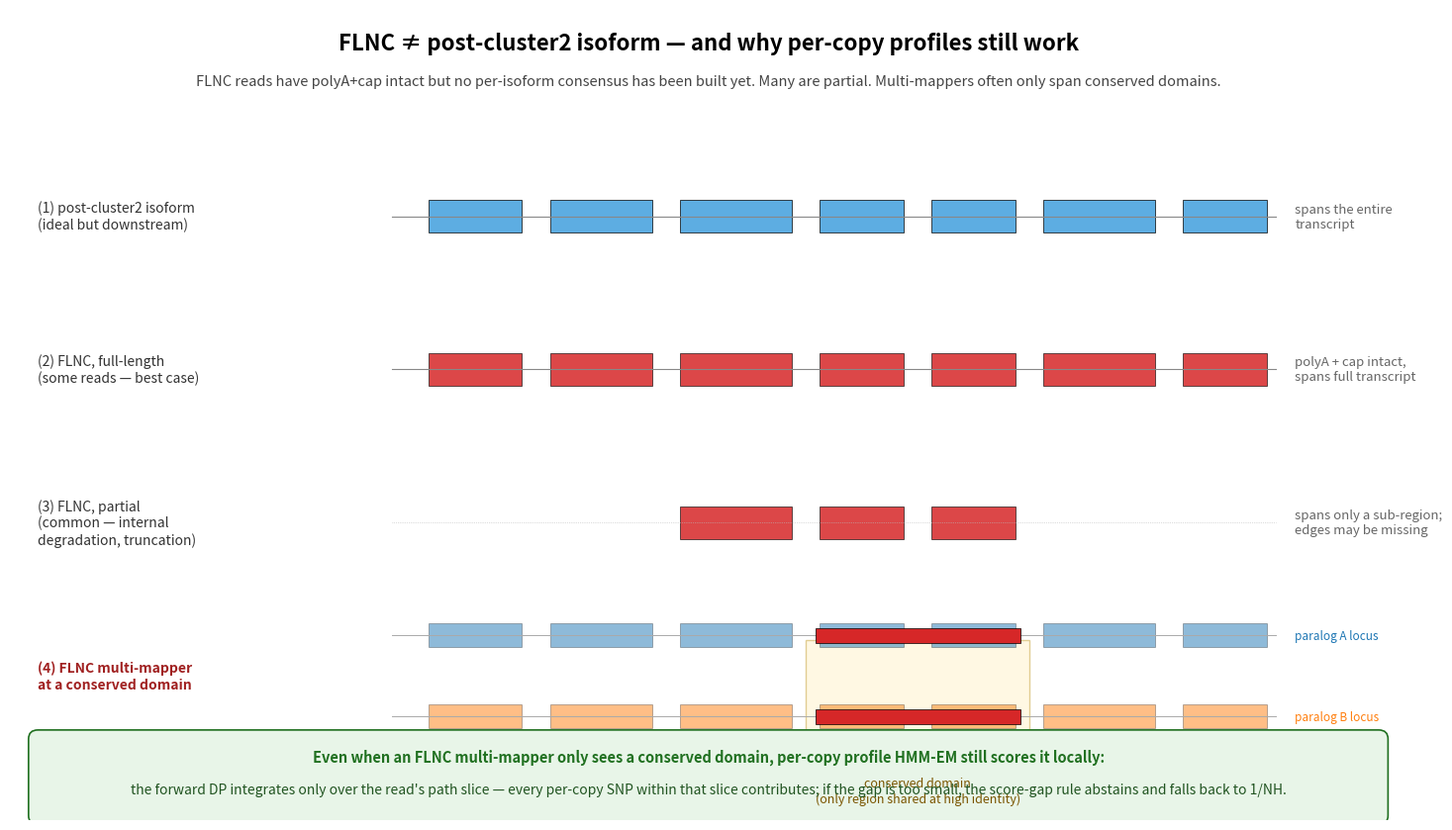

This figure's Python source: (Note: this script raises an exception after producing the figure.)
#!/usr/bin/env python3
"""FLNC ≠ post-cluster2 isoform.

Advisor clarification: FLNC reads are Full-Length Non-Concatemer reads from
the IsoSeq pipeline — they have polyA + 5' cap signals intact, but they have
NOT been collapsed to per-isoform consensus by `isoseq cluster2`. Two
implications:

1. An FLNC read may NOT span the full transcript — it can be a partial
   sub-sequence. Truncations and 5'/3' biases are common.
2. A multi-mapping FLNC read may only span a CONSERVED DOMAIN shared
   across paralogs (the only region where they look alike).

Why per-copy profile HMM-EM still works in case (2): scoring is local along
the path the read covers. SNPs WITHIN that conserved domain still tip the
forward log-likelihood — even if the read never sees the easy paralog-
distinguishing 5' or 3' UTRs."""
import matplotlib.pyplot as plt
import matplotlib.patches as patches
from matplotlib.patches import FancyBboxPatch

fig, ax = plt.subplots(figsize=(15, 8.5))
ax.set_xlim(0, 15)
ax.set_ylim(0, 9.0)
ax.axis('off')

ax.text(7.5, 8.55, "FLNC ≠ post-cluster2 isoform — and why per-copy profiles still work",
        fontsize=16, fontweight='bold', ha='center')
ax.text(7.5, 8.15,
        "FLNC reads have polyA+cap intact but no per-isoform consensus has been built yet. "
        "Many are partial. Multi-mappers often only span conserved domains.",
        fontsize=10.5, ha='center', color='#444')

# Three rows of illustrations — exons start at x=4.5 to leave room for row labels.
EX_LEFT = 4.5
exon_xs = [(EX_LEFT + 0.0, EX_LEFT + 1.0),
           (EX_LEFT + 1.3, EX_LEFT + 2.4),
           (EX_LEFT + 2.7, EX_LEFT + 3.9),
           (EX_LEFT + 4.2, EX_LEFT + 5.1),
           (EX_LEFT + 5.4, EX_LEFT + 6.3),
           (EX_LEFT + 6.6, EX_LEFT + 7.8),
           (EX_LEFT + 8.1, EX_LEFT + 9.0)]
TRACK_LEFT = EX_LEFT - 0.4
TRACK_RIGHT = EX_LEFT + 9.1
exon_color_paralog_A = '#1f77b4'
exon_color_paralog_B = '#ff7f0e'

# ── Row 1: cluster2 isoform = full-length consensus ─────────────────────────
y1 = 6.7
ax.text(0.3, y1, "(1) post-cluster2 isoform\n(ideal but downstream)",
        fontsize=10, ha='left', va='center', color='#333')
# transcript backbone
ax.plot([TRACK_LEFT, TRACK_RIGHT], [y1, y1], color='#888', lw=0.8)
for x0, x1 in exon_xs:
    ax.add_patch(patches.Rectangle((x0, y1 - 0.18), x1 - x0, 0.36,
                                   facecolor='#5dade2', edgecolor='black', lw=0.5))
ax.text(TRACK_RIGHT + 0.2, y1, "spans the entire\ntranscript",
        fontsize=9.5, color='#666', va='center', fontstyle='italic')

# ── Row 2: full-length FLNC read (still possible) ───────────────────────────
y2 = 5.0
ax.text(0.3, y2, "(2) FLNC, full-length\n(some reads — best case)",
        fontsize=10, ha='left', va='center', color='#333')
ax.plot([TRACK_LEFT, TRACK_RIGHT], [y2, y2], color='#888', lw=0.8)
for x0, x1 in exon_xs:
    ax.add_patch(patches.Rectangle((x0, y2 - 0.18), x1 - x0, 0.36,
                                   facecolor='#d62728', alpha=0.85,
                                   edgecolor='black', lw=0.5))
ax.text(TRACK_RIGHT + 0.2, y2, "polyA + cap intact,\nspans full transcript",
        fontsize=9.5, color='#666', va='center', fontstyle='italic')

# ── Row 3: PARTIAL FLNC read ────────────────────────────────────────────────
y3 = 3.3
ax.text(0.3, y3, "(3) FLNC, partial\n(common — internal\ndegradation, truncation)",
        fontsize=10, ha='left', va='center', color='#333')
ax.plot([TRACK_LEFT, TRACK_RIGHT], [y3, y3], color='#bbb', lw=0.5, linestyle=':')
# only middle 3 exons present
for x0, x1 in exon_xs[2:5]:
    ax.add_patch(patches.Rectangle((x0, y3 - 0.18), x1 - x0, 0.36,
                                   facecolor='#d62728', alpha=0.85,
                                   edgecolor='black', lw=0.5))
ax.text(TRACK_RIGHT + 0.2, y3, "spans only a sub-region;\nedges may be missing",
        fontsize=9.5, color='#666', va='center', fontstyle='italic')

# ── Row 4: multi-mapper at a conserved domain ───────────────────────────────
y4 = 1.6
ax.text(0.3, y4, "(4) FLNC multi-mapper\nat a conserved domain",
        fontsize=10, ha='left', va='center', color='#a02020', fontweight='bold')
# Two paralog tracks at this row, one slightly above + below
y4a = y4 + 0.45
y4b = y4 - 0.45
ax.text(TRACK_RIGHT + 0.2, y4a, "paralog A locus",
        fontsize=8.5, color=exon_color_paralog_A, va='center')
ax.text(TRACK_RIGHT + 0.2, y4b, "paralog B locus",
        fontsize=8.5, color=exon_color_paralog_B, va='center')
# paralog A backbone + exons
ax.plot([TRACK_LEFT, TRACK_RIGHT], [y4a, y4a], color='#aaa', lw=0.7)
for x0, x1 in exon_xs:
    ax.add_patch(patches.Rectangle((x0, y4a - 0.13), x1 - x0, 0.26,
                                   facecolor=exon_color_paralog_A, alpha=0.5,
                                   edgecolor='black', lw=0.4))
# paralog B backbone + exons
ax.plot([TRACK_LEFT, TRACK_RIGHT], [y4b, y4b], color='#aaa', lw=0.7)
for x0, x1 in exon_xs:
    ax.add_patch(patches.Rectangle((x0, y4b - 0.13), x1 - x0, 0.26,
                                   facecolor=exon_color_paralog_B, alpha=0.5,
                                   edgecolor='black', lw=0.4))

# Highlight conserved-domain region (e.g. exons 4 + 5)
cd_x0 = exon_xs[3][0] - 0.15
cd_x1 = exon_xs[4][1] + 0.15
ax.add_patch(patches.Rectangle((cd_x0, y4b - 0.7), cd_x1 - cd_x0, 1.55,
                               facecolor='#fff3cd', alpha=0.55,
                               edgecolor='#caa845', lw=1.0,
                               zorder=0))
ax.text((cd_x0 + cd_x1)/2, y4b - 0.95, "conserved domain\n(only region shared at high identity)",
        fontsize=9, ha='center', color='#7a5500')

# Show the read mapping to BOTH paralogs in the conserved domain
for y in [y4a, y4b]:
    rd = patches.Rectangle((cd_x0 + 0.10, y - 0.08), cd_x1 - cd_x0 - 0.20, 0.16,
                            facecolor='#d62728', edgecolor='black', lw=0.5,
                            zorder=3)
    ax.add_patch(rd)

# Right-side commentary
commentary = FancyBboxPatch((0.3, 0.05), 14.4, 0.85,
                            boxstyle="round,pad=0.10",
                            facecolor='#e8f5e8', edgecolor='#207020', lw=1.2)
ax.add_patch(commentary)
ax.text(7.5, 0.65,
        "Even when an FLNC multi-mapper only sees a conserved domain, per-copy profile HMM-EM still scores it locally:",
        fontsize=10.5, ha='center', fontweight='bold', color='#207020')
ax.text(7.5, 0.30,
        "the forward DP integrates only over the read's path slice — every per-copy SNP within that slice contributes; "
        "if the gap is too small, the score-gap rule abstains and falls back to 1/NH.",
        fontsize=10, ha='center', color='#225522', fontstyle='italic')

plt.tight_layout()
plt.savefig('/scratch/jxi21/Assembler/Rustle/bench/meeting_2026_05_06_hmm_em/08_flnc_partial_coverage.png',
            dpi=160, bbox_inches='tight')
print("08_flnc_partial_coverage.png written")
